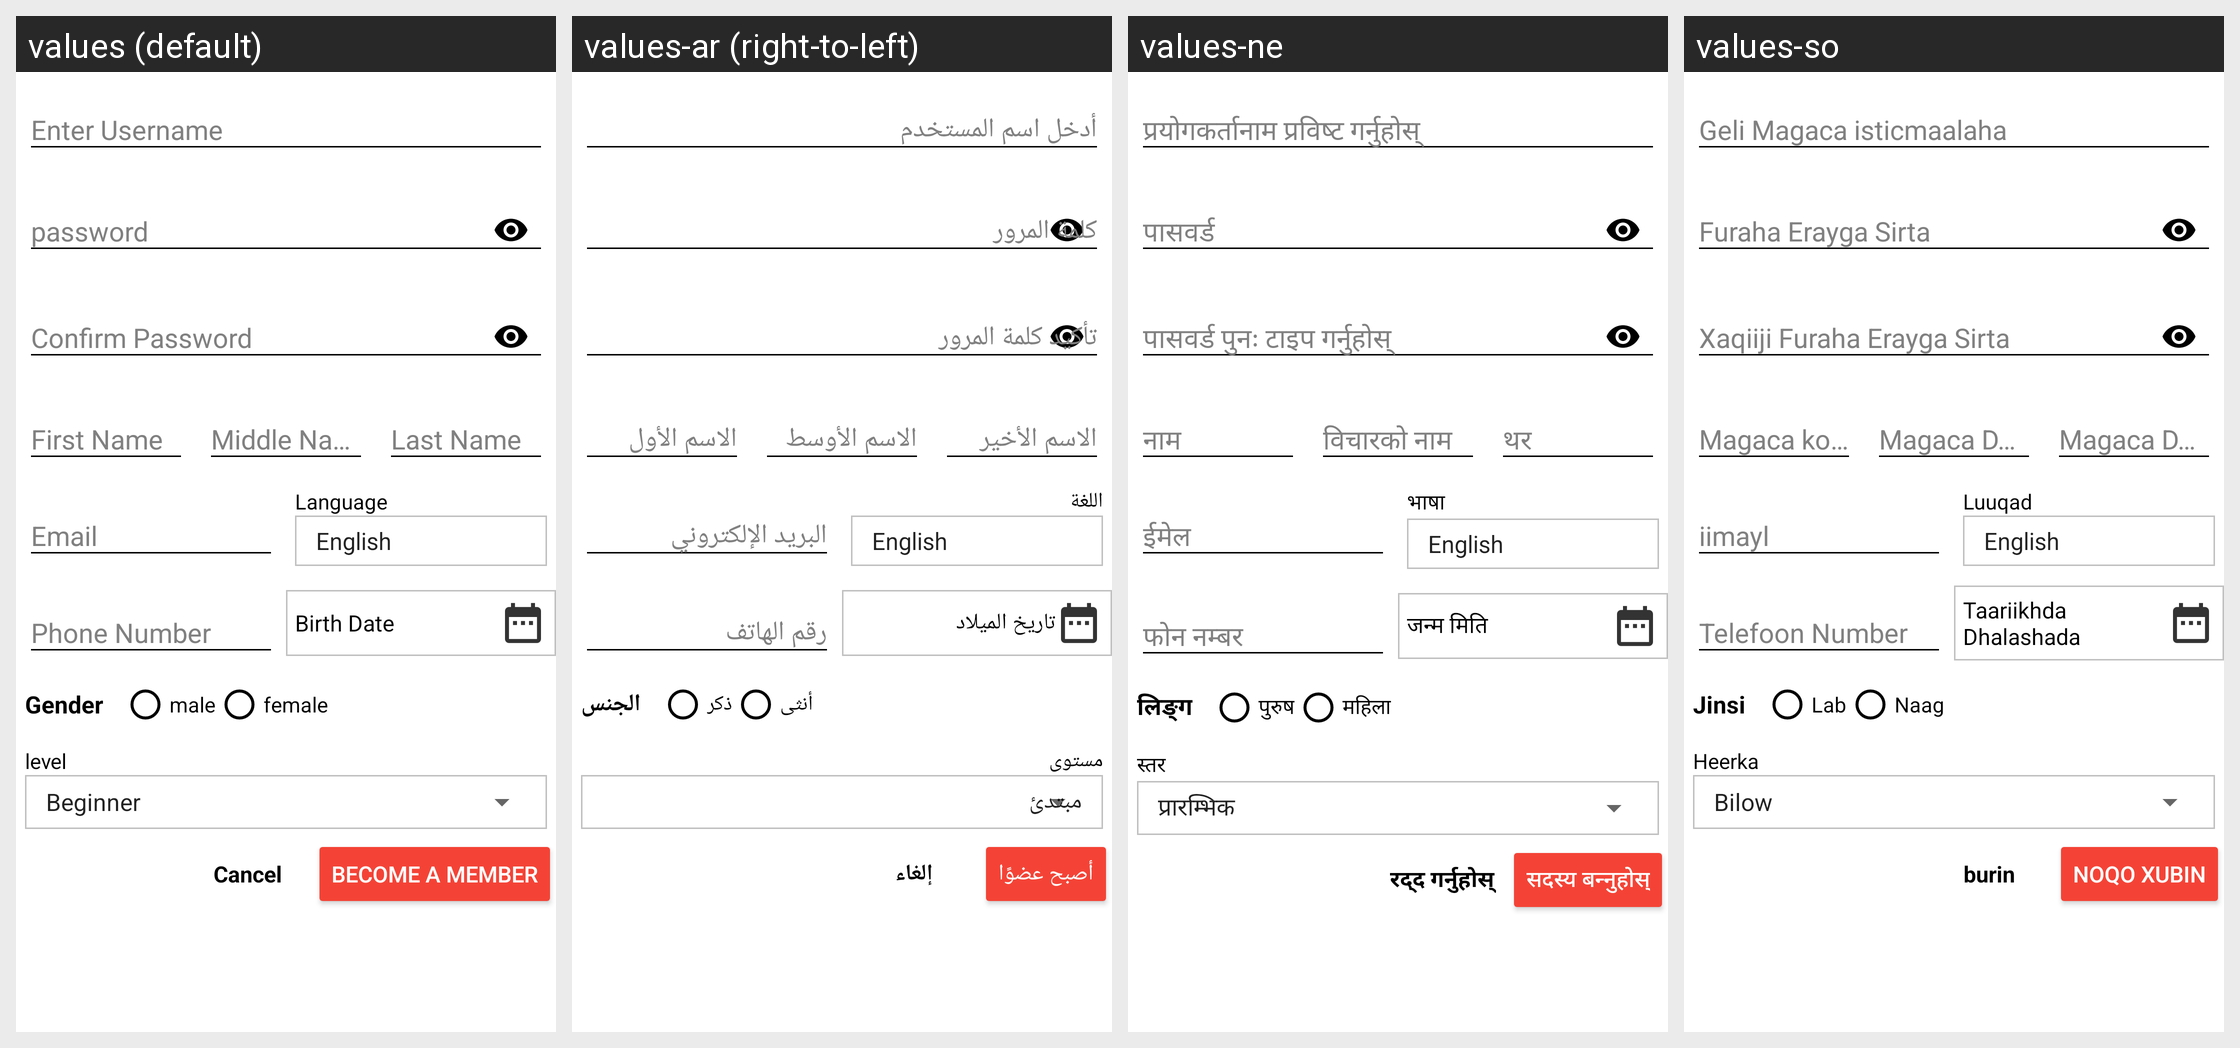

The Android screen above is rendered under several locales of the same app. Produce the string resources it draws, with the default and per-locale values.
Android screen res/layout/activity_become_member.xml rendered under 4 locales, left to right: values (default), values-ar (right-to-left), values-ne, values-so. Device: Nexus 5 (rendered at 1080×1920; each locale shown at half size, 540×960, under a caption strip naming it); theme MyMaterialTheme.
Other locales in the repository, not shown: values-es, values-fr.
Strings drawn on this screen, with the default value and each locale's value (text and hints the layout hard-codes, and strings that could not be matched under every locale, appear in the picture but are not listed):

language
  values: Language
  values-ar: اللغة
  values-ne: भाषा
  values-so: Luuqad

birth_date
  values: Birth Date
  values-ar: تاريخ الميلاد
  values-ne: जन्म मिति
  values-so: Taariikhda Dhalashada

gender
  values: Gender
  values-ar: الجنس
  values-ne: लिङ्ग
  values-so: Jinsi

male
  values: male
  values-ar: ذكر
  values-ne: पुरुष
  values-so: Lab

female
  values: female
  values-ar: أنثى
  values-ne: महिला
  values-so: Naag

level
  values: level
  values-ar: مستوى
  values-ne: स्तर
  values-so: Heerka

button_cancel
  values: Cancel
  values-ar: إلغاء
  values-ne: रद्द गर्नुहोस्
  values-so: burin

become_a_member
  values: Become a member
  values-ar: أصبح عضوًا
  values-ne: सदस्य बन्नुहोस्
  values-so: noqo xubin
